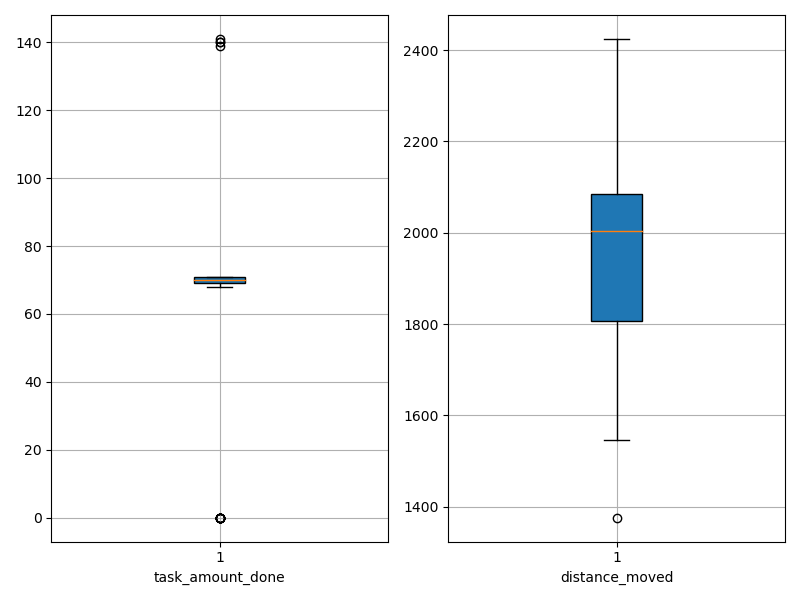

Source data for this figure (header and first rows):
agent_id, task_amount_done, distance_moved
0, 69.0, 1894
1, 71.0, 1880
2, 71.0, 2112
3, 70.0, 1737
4, 140.0, 1742
5, 69.0, 1756
6, 70.0, 1748
7, 71.0, 1545
8, 71.0, 1807
9, 70.0, 1376
10, 69.0, 1683
11, 70.0, 1729
12, 0.0, 2386
13, 71.0, 2028
14, 0.0, 2058
15, 71.0, 2001
16, 0.0, 2075
17, 0.0, 2029
18, 0.0, 2425
19, 69.0, 1998
20, 71.0, 2020
21, 141.0, 1880
22, 69.0, 1808
23, 70.0, 2021
24, 70.0, 1614
25, 71.0, 1961
26, 69.0, 2207
27, 68.0, 1998
28, 0.0, 2096
29, 71.0, 2081
30, 71.0, 2160
31, 70.0, 2057
32, 71.0, 2074
33, 70.0, 1998
34, 69.0, 2129
35, 69.0, 1804
36, 70.0, 1854
37, 71.0, 2081
38, 70.0, 1795
39, 71.0, 1924
40, 69.0, 2133
41, 71.0, 2121
42, 70.0, 1728
43, 70.0, 1947
44, 70.0, 2143
45, 0.0, 2264
46, 69.0, 1996
47, 69.0, 2007
48, 139.0, 1765
49, 69.0, 2065
50, 70.0, 1795
51, 70.0, 1931
52, 70.0, 2060
53, 0.0, 2396
54, 0.0, 2193
55, 0.0, 2377
56, 71.0, 2028
57, 0.0, 2397
58, 69.0, 2040
59, 140.0, 1676
